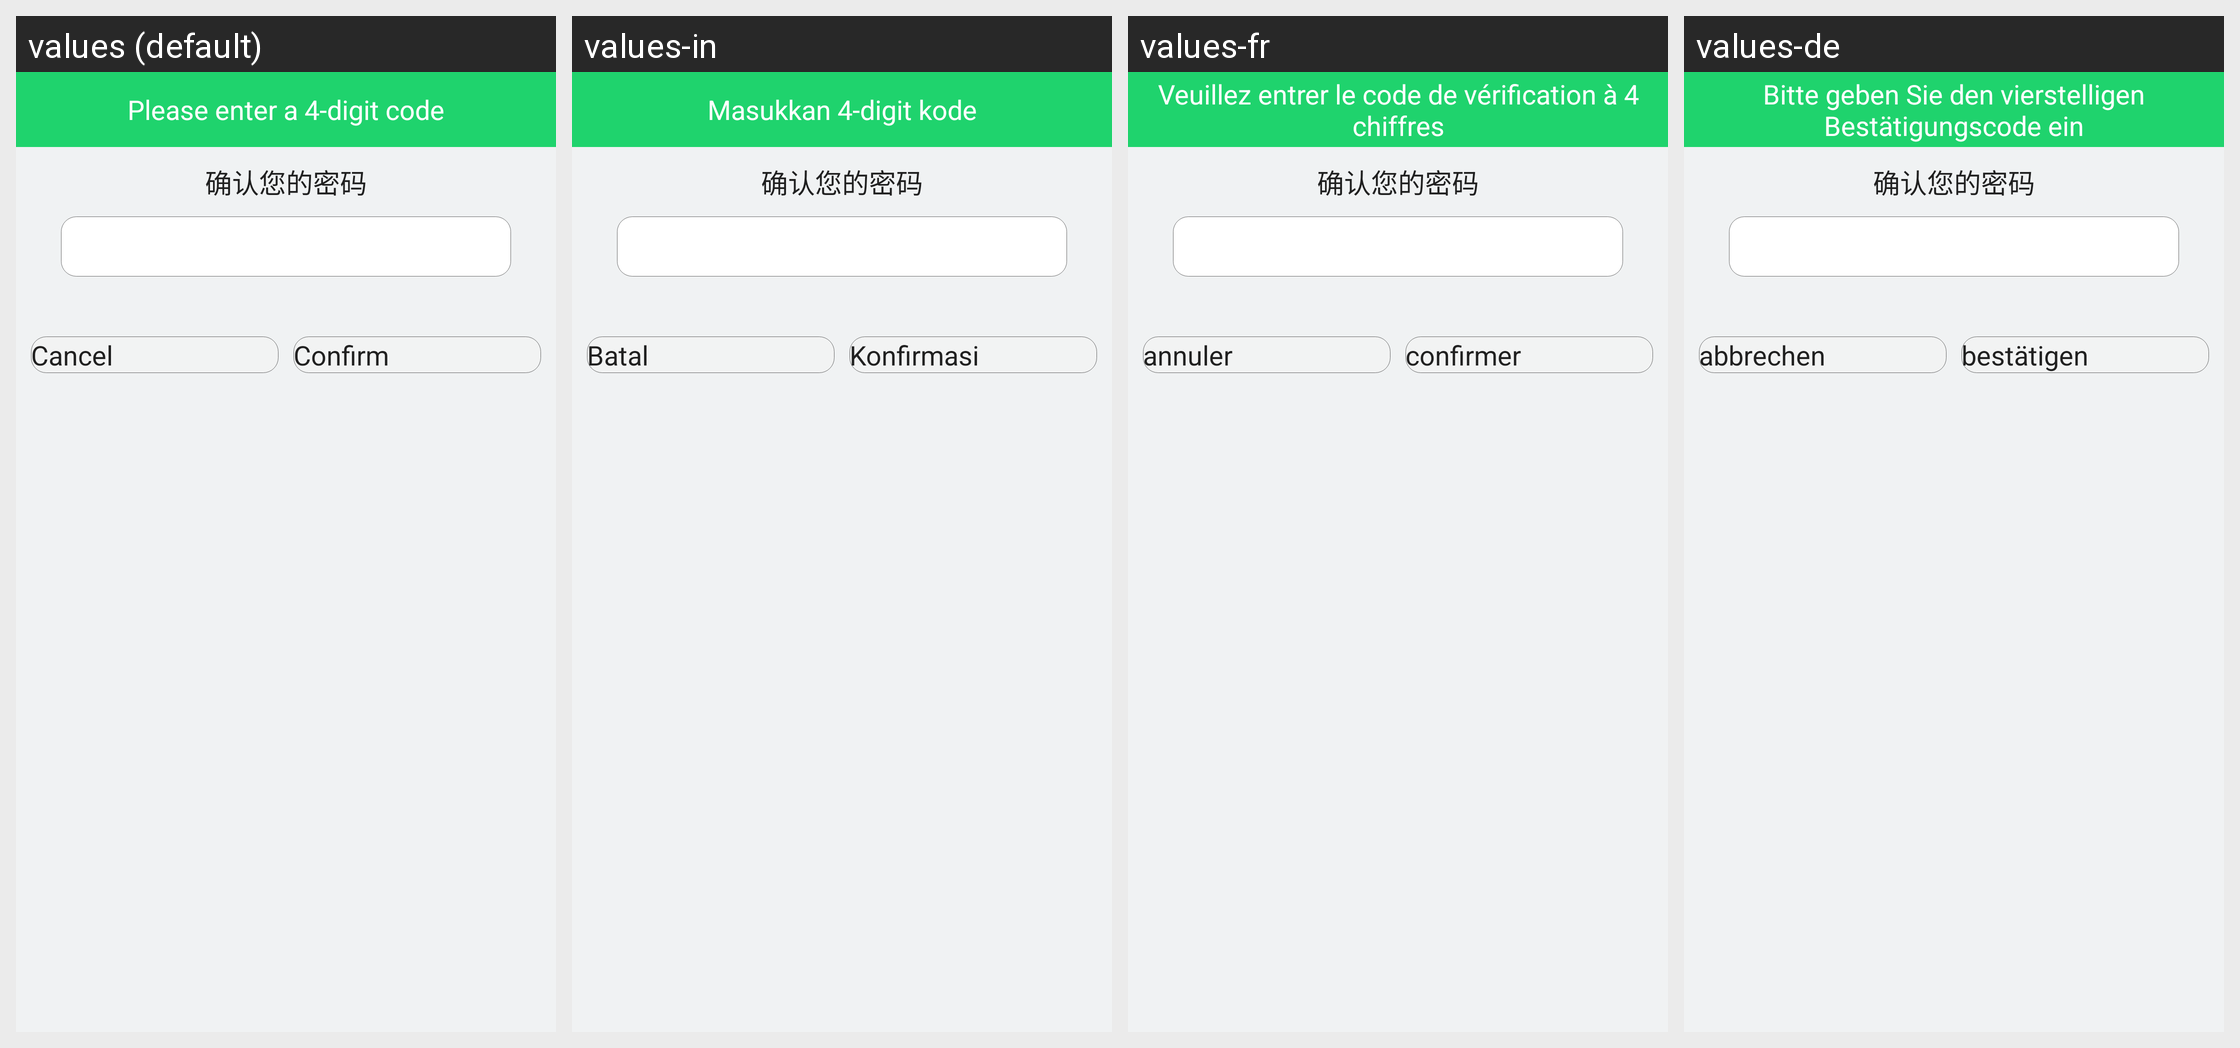

The same Android screen rendered under several of its app's locales, left to right. List the strings drawn on it with the default value and each locale's translation.
Android screen res/layout/activity_pass_word.xml rendered under 4 locales, left to right: values (default), values-in, values-fr, values-de. Device: Nexus 5 (rendered at 1080×1920; each locale shown at half size, 540×960, under a caption strip naming it); theme AppTheme.
Other locales in the repository, not shown: values-af, values-am, values-ar, values-az, values-be, values-bg, values-bn, values-bs, values-ca, values-cs, values-da, values-el, values-en-rGB, values-es, values-es-rUS, values-et, values-eu, values-fa, values-fi, values-fr-rCA, values-gl, values-gu, values-hi, values-hi-rIN, values-hr, values-hu, values-hy, values-is, values-it, values-iw, values-ja, values-ka, values-kk, values-km, values-kn, values-ko, values-ky, values-lo, values-lt, values-lv, values-mk, values-ml, values-mn, values-mr, values-ms, values-my, values-nb, values-ne, values-nl, values-pa, values-pl, values-pt, values-pt-rPT, values-ro, values-ru, values-si, values-sk, values-sl, values-sq, values-sr, values-sv, values-sw, values-ta, values-te, values-th, values-tl, values-tr, values-uk, values-ur, values-uz, values-vi, values-zh-rCN, values-zh-rHK, values-zh-rMO, values-zh-rTW, values-zu.
Strings drawn on this screen, with the default value and each locale's value (text and hints the layout hard-codes, and strings that could not be matched under every locale, appear in the picture but are not listed):

input_right_password
  values: Please enter a 4-digit code
  values-in: Masukkan 4-digit kode
  values-fr: Veuillez entrer le code de vérification à 4 chiffres
  values-de: Bitte geben Sie den vierstelligen Bestätigungscode ein

cancel
  values: Cancel
  values-in: Batal
  values-fr: annuler
  values-de: abbrechen

got_it
  values: Confirm
  values-in: Konfirmasi
  values-fr: confirmer
  values-de: bestätigen
